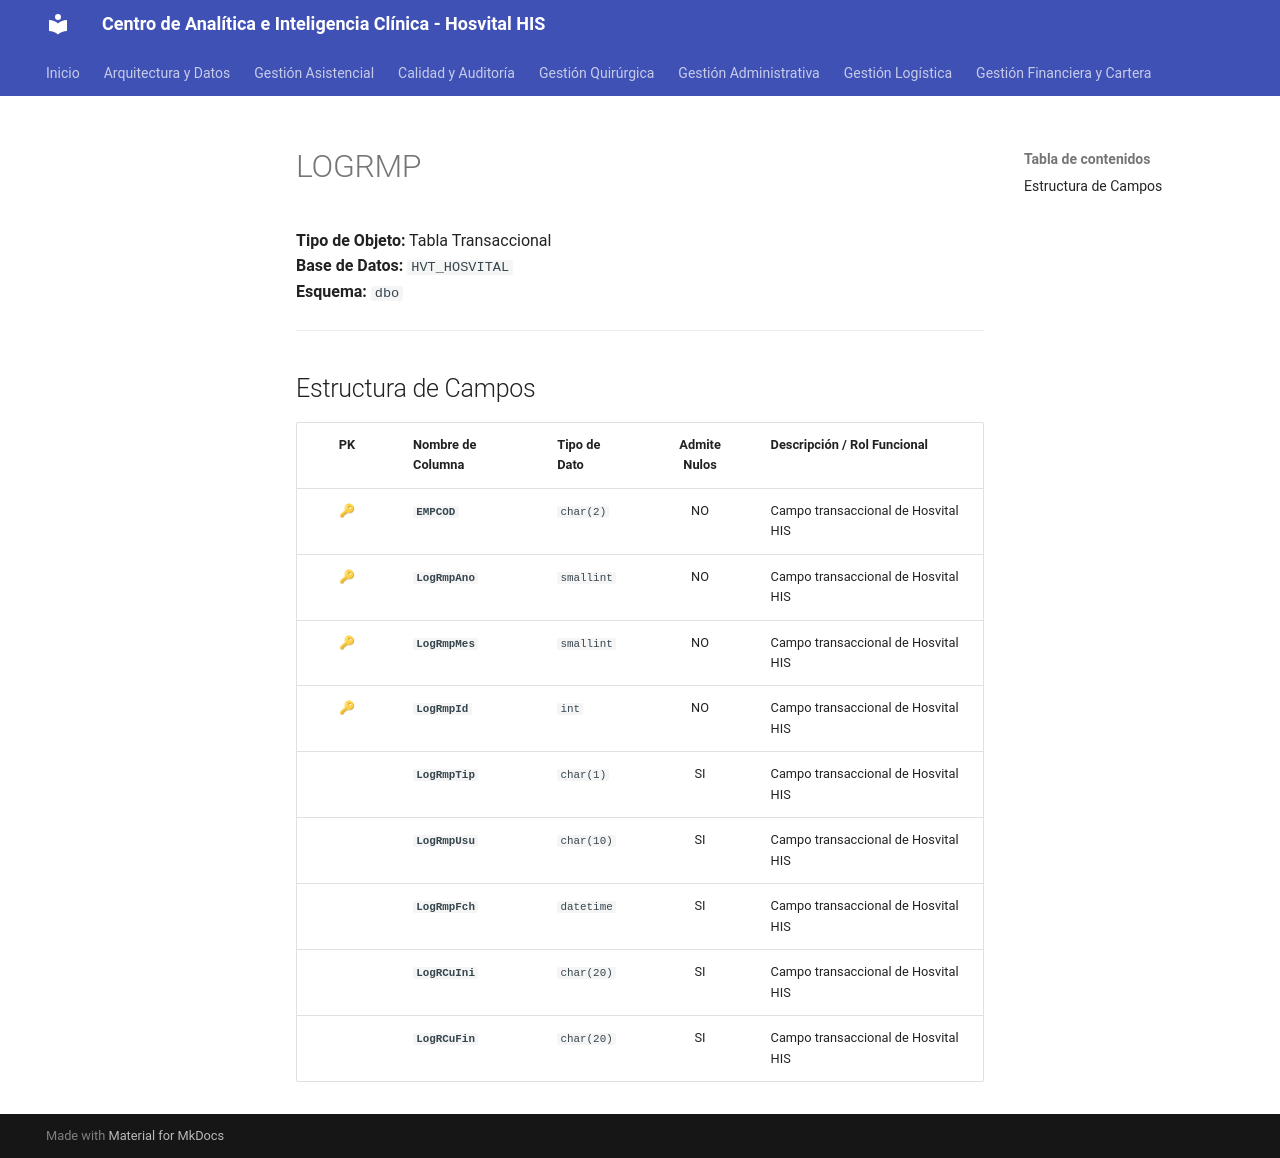

repository: SoporteSaludtech/superset-docs · page: diccionario-general/LOGRMP/index.html · generator: mkdocs

# LOGRMP

**Tipo de Objeto:** Tabla Transaccional  
**Base de Datos:** `HVT_HOSVITAL`  
**Esquema:** `dbo`

---

## Estructura de Campos

| PK | Nombre de Columna | Tipo de Dato | Admite Nulos | Descripción / Rol Funcional |
| :-: | :--- | :--- | :-: | :--- |
| 🔑 | **`EMPCOD`** | `char(2)` | NO | Campo transaccional de Hosvital HIS |
| 🔑 | **`LogRmpAno`** | `smallint` | NO | Campo transaccional de Hosvital HIS |
| 🔑 | **`LogRmpMes`** | `smallint` | NO | Campo transaccional de Hosvital HIS |
| 🔑 | **`LogRmpId`** | `int` | NO | Campo transaccional de Hosvital HIS |
|  | **`LogRmpTip`** | `char(1)` | SI | Campo transaccional de Hosvital HIS |
|  | **`LogRmpUsu`** | `char(10)` | SI | Campo transaccional de Hosvital HIS |
|  | **`LogRmpFch`** | `datetime` | SI | Campo transaccional de Hosvital HIS |
|  | **`LogRCuIni`** | `char(20)` | SI | Campo transaccional de Hosvital HIS |
|  | **`LogRCuFin`** | `char(20)` | SI | Campo transaccional de Hosvital HIS |
